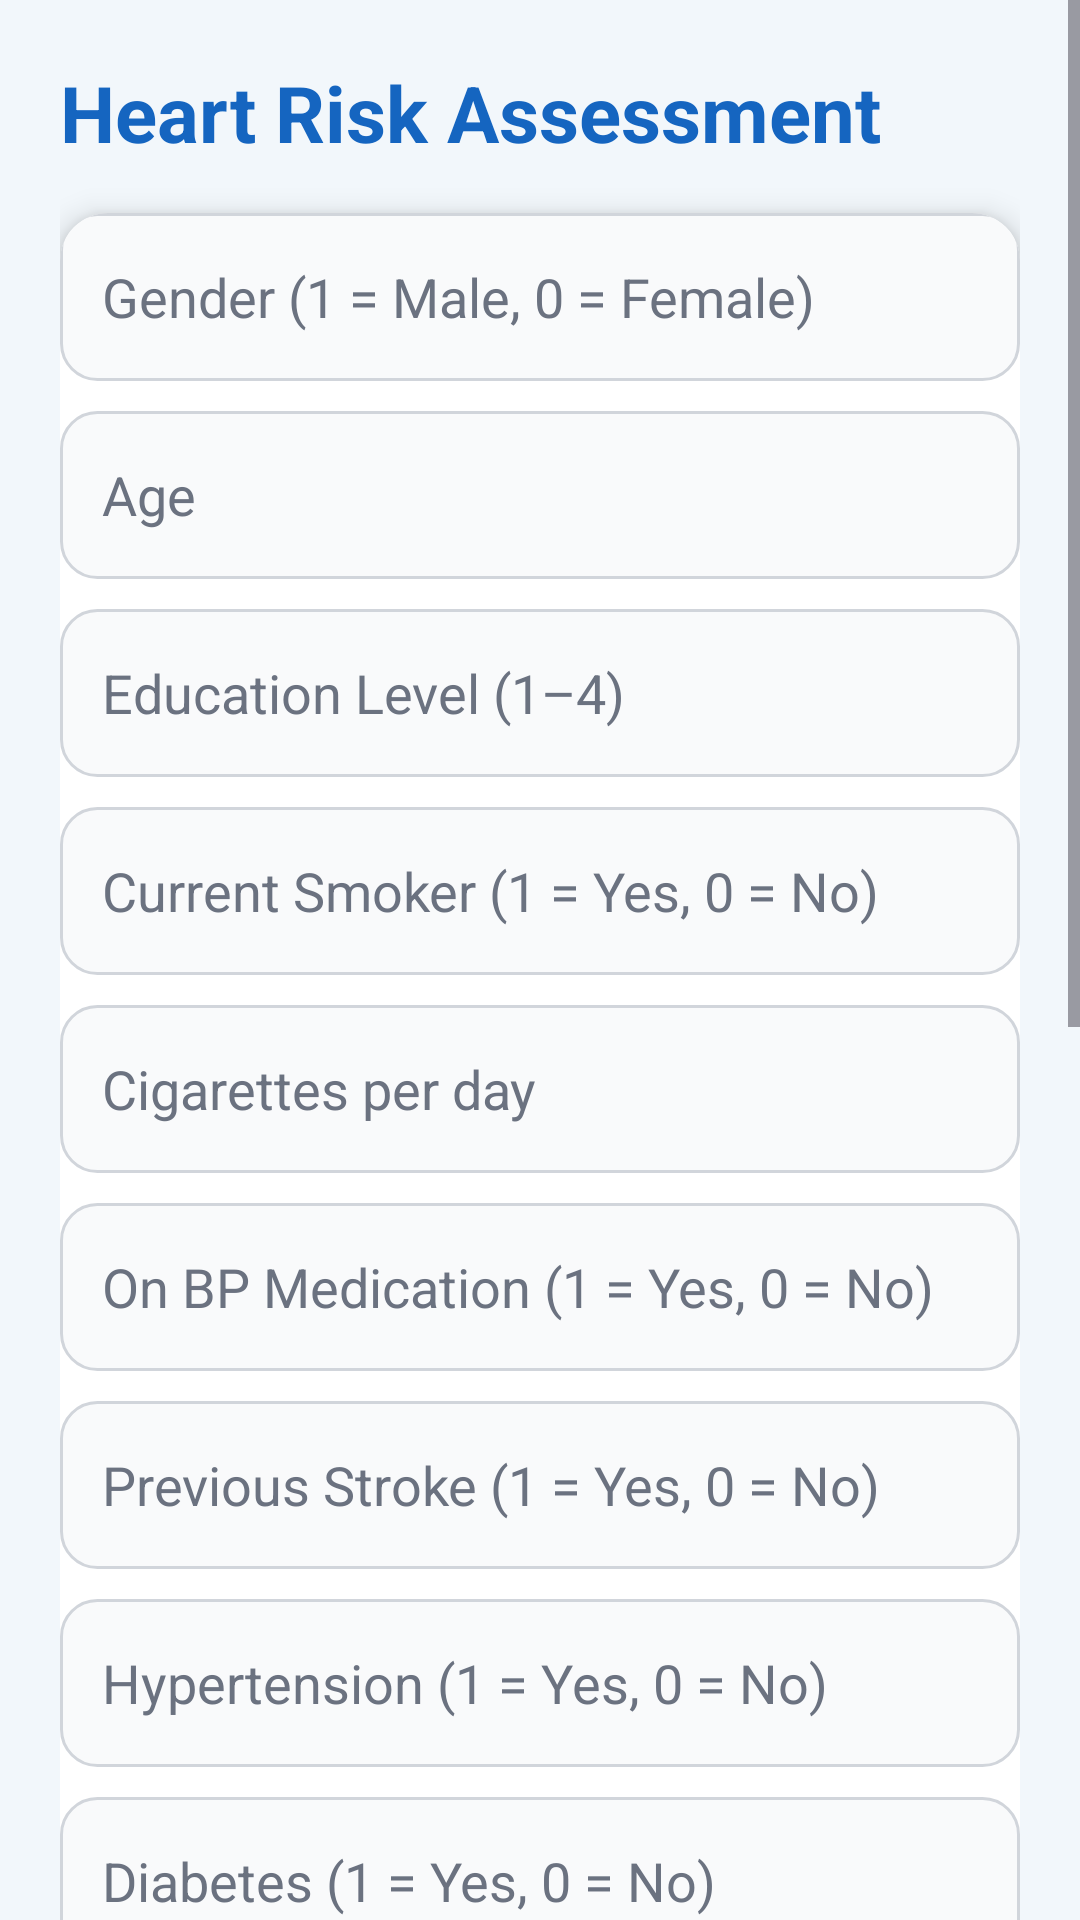

Reconstruct the res/layout file that produces this screen, plus the resources it refers to.
<!-- AndroidManifest.xml: application theme Theme.MedisageApp -->
<!-- res/layout/activity_predict.xml -->
<?xml version="1.0" encoding="utf-8"?>
<ScrollView xmlns:android="http://schemas.android.com/apk/res/android"
    xmlns:app="http://schemas.android.com/apk/res-auto"
    android:layout_width="match_parent"
    android:layout_height="match_parent"
    android:background="#F2F7FB">

    <LinearLayout
        android:layout_width="match_parent"
        android:layout_height="wrap_content"
        android:orientation="vertical"
        android:padding="20dp">

        
        <TextView
            android:layout_width="wrap_content"
            android:layout_height="wrap_content"
            android:text="Heart Risk Assessment"
            android:textSize="26sp"
            android:textStyle="bold"
            android:textColor="#1565C0"
            android:layout_marginBottom="16dp" />

        
        <androidx.cardview.widget.CardView
            android:layout_width="match_parent"
            android:layout_height="wrap_content"
            app:cardCornerRadius="16dp"
            app:cardElevation="6dp"
            android:padding="16dp"
            android:backgroundTint="#FFFFFF">

            <LinearLayout
                android:layout_width="match_parent"
                android:layout_height="wrap_content"
                android:orientation="vertical">

                

                <EditText
                    android:id="@+id/etMale"
                    style="@style/MedicalInput"
                    android:layout_width="match_parent"
                    android:layout_height="56dp"
                    android:layout_marginBottom="10dp"
                    android:hint="Gender (1 = Male, 0 = Female)"
                    android:inputType="number" />

                <EditText
                    android:id="@+id/etAge"
                    style="@style/MedicalInput"
                    android:layout_width="match_parent"
                    android:layout_height="56dp"
                    android:layout_marginBottom="10dp"
                    android:hint="Age"
                    android:inputType="number" />

                <EditText
                    android:id="@+id/etEducation"
                    style="@style/MedicalInput"
                    android:layout_width="match_parent"
                    android:layout_height="56dp"
                    android:layout_marginBottom="10dp"
                    android:hint="Education Level (1–4)"
                    android:inputType="number" />

                <EditText
                    android:id="@+id/etSmoker"
                    style="@style/MedicalInput"
                    android:layout_width="match_parent"
                    android:layout_height="56dp"
                    android:layout_marginBottom="10dp"
                    android:hint="Current Smoker (1 = Yes, 0 = No)"
                    android:inputType="number" />

                <EditText
                    android:id="@+id/etCigs"
                    style="@style/MedicalInput"
                    android:layout_width="match_parent"
                    android:layout_height="56dp"
                    android:layout_marginBottom="10dp"
                    android:hint="Cigarettes per day"
                    android:inputType="number" />

                <EditText
                    android:id="@+id/etBPMeds"
                    style="@style/MedicalInput"
                    android:layout_width="match_parent"
                    android:layout_height="56dp"
                    android:layout_marginBottom="10dp"
                    android:hint="On BP Medication (1 = Yes, 0 = No)"
                    android:inputType="number" />

                <EditText
                    android:id="@+id/etStroke"
                    style="@style/MedicalInput"
                    android:layout_width="match_parent"
                    android:layout_height="56dp"
                    android:layout_marginBottom="10dp"
                    android:hint="Previous Stroke (1 = Yes, 0 = No)"
                    android:inputType="number" />

                <EditText
                    android:id="@+id/etHyp"
                    style="@style/MedicalInput"
                    android:layout_width="match_parent"
                    android:layout_height="56dp"
                    android:layout_marginBottom="10dp"
                    android:hint="Hypertension (1 = Yes, 0 = No)"
                    android:inputType="number" />

                <EditText
                    android:id="@+id/etDiabetes"
                    style="@style/MedicalInput"
                    android:layout_width="match_parent"
                    android:layout_height="56dp"
                    android:layout_marginBottom="10dp"
                    android:hint="Diabetes (1 = Yes, 0 = No)"
                    android:inputType="number" />

                <EditText
                    android:id="@+id/etChol"
                    style="@style/MedicalInput"
                    android:layout_width="match_parent"
                    android:layout_height="56dp"
                    android:layout_marginBottom="10dp"
                    android:hint="Total Cholesterol"
                    android:inputType="numberDecimal" />

                <EditText
                    android:id="@+id/etSysBP"
                    style="@style/MedicalInput"
                    android:layout_width="match_parent"
                    android:layout_height="56dp"
                    android:layout_marginBottom="10dp"
                    android:hint="Systolic BP"
                    android:inputType="numberDecimal" />

                <EditText
                    android:id="@+id/etDiaBP"
                    style="@style/MedicalInput"
                    android:layout_width="match_parent"
                    android:layout_height="56dp"
                    android:layout_marginBottom="10dp"
                    android:hint="Diastolic BP"
                    android:inputType="numberDecimal" />

                <EditText
                    android:id="@+id/etBMI"
                    style="@style/MedicalInput"
                    android:layout_width="match_parent"
                    android:layout_height="56dp"
                    android:layout_marginBottom="10dp"
                    android:hint="BMI"
                    android:inputType="numberDecimal" />

                <EditText
                    android:id="@+id/etHeartRate"
                    style="@style/MedicalInput"
                    android:layout_width="match_parent"
                    android:layout_height="56dp"
                    android:layout_marginBottom="10dp"
                    android:hint="Heart Rate"
                    android:inputType="number" />

                <EditText
                    android:id="@+id/etGlucose"
                    style="@style/MedicalInput"
                    android:layout_width="match_parent"
                    android:layout_height="56dp"
                    android:layout_marginBottom="10dp"
                    android:hint="Glucose Level"
                    android:inputType="numberDecimal" />

                
                <Button
                    android:id="@+id/btnPredictRisk"
                    android:layout_width="match_parent"
                    android:layout_height="56dp"
                    android:text="Predict Heart Disease Risk"
                    android:textAllCaps="false"
                    android:textStyle="bold"
                    android:textSize="16sp"
                    android:backgroundTint="#0F9D8A"
                    android:textColor="#FFFFFF"
                    android:layout_marginTop="12dp" />

            </LinearLayout>
        </androidx.cardview.widget.CardView>

        
        <androidx.cardview.widget.CardView
            android:layout_width="match_parent"
            android:layout_height="wrap_content"
            app:cardCornerRadius="14dp"
            app:cardElevation="4dp"
            android:layout_marginTop="20dp"
            android:padding="16dp"
            android:backgroundTint="#E8F5F2">

            <TextView
                android:id="@+id/tvResult"
                android:layout_width="match_parent"
                android:layout_height="wrap_content"
                android:text="Result will appear here"
                android:textAlignment="center"
                android:textSize="20sp"
                android:textStyle="bold"
                android:textColor="#0F4C81" />

        </androidx.cardview.widget.CardView>

    </LinearLayout>
</ScrollView>
<!-- resources referenced by this layout -->
<resources>
  <style name="MedicalInput">
          <item name="android:padding">14dp</item>
          <item name="android:background">@drawable/input_bg</item>
          <item name="android:textColor">#111827</item>
          <item name="android:textColorHint">#6B7280</item>
      </style>
  <style name="Theme.MedisageApp" parent="Base.Theme.MedisageApp" />
  <!-- drawable input_bg (drawable) -->
  <shape xmlns:android="http://schemas.android.com/apk/res/android">
      <solid android:color="#F9FAFB"/>
      <corners android:radius="12dp"/>
      <stroke
          android:width="1dp"
          android:color="#D1D5DB"/>
  </shape>
  <style name="Base.Theme.MedisageApp" parent="Theme.Material3.DayNight.NoActionBar">
          
          
      </style>
</resources>
